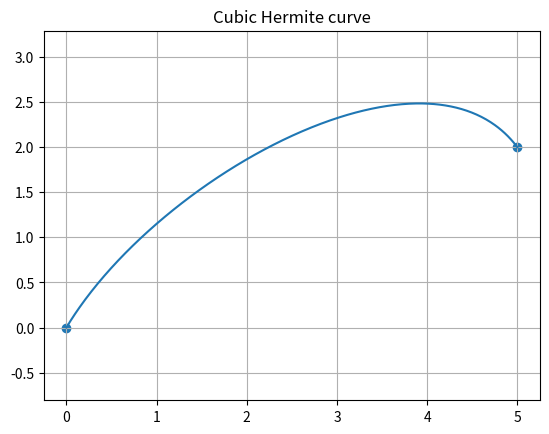

Python code for this plot:
import numpy as np
import matplotlib.pyplot as plt
p0=np.array([0.,0.]); p1=np.array([5.,2.]); m0=np.array([3.,5.]); m1=np.array([3.,-4.])
t=np.linspace(0,1,400)[:,None]
h00=2*t**3-3*t**2+1; h10=t**3-2*t**2+t; h01=-2*t**3+3*t**2; h11=t**3-t**2
C=h00*p0+h10*m0+h01*p1+h11*m1
plt.plot(C[:,0],C[:,1]); plt.scatter(*zip(p0,p1)); plt.title('Cubic Hermite curve'); plt.grid(); plt.axis('equal'); plt.show()
